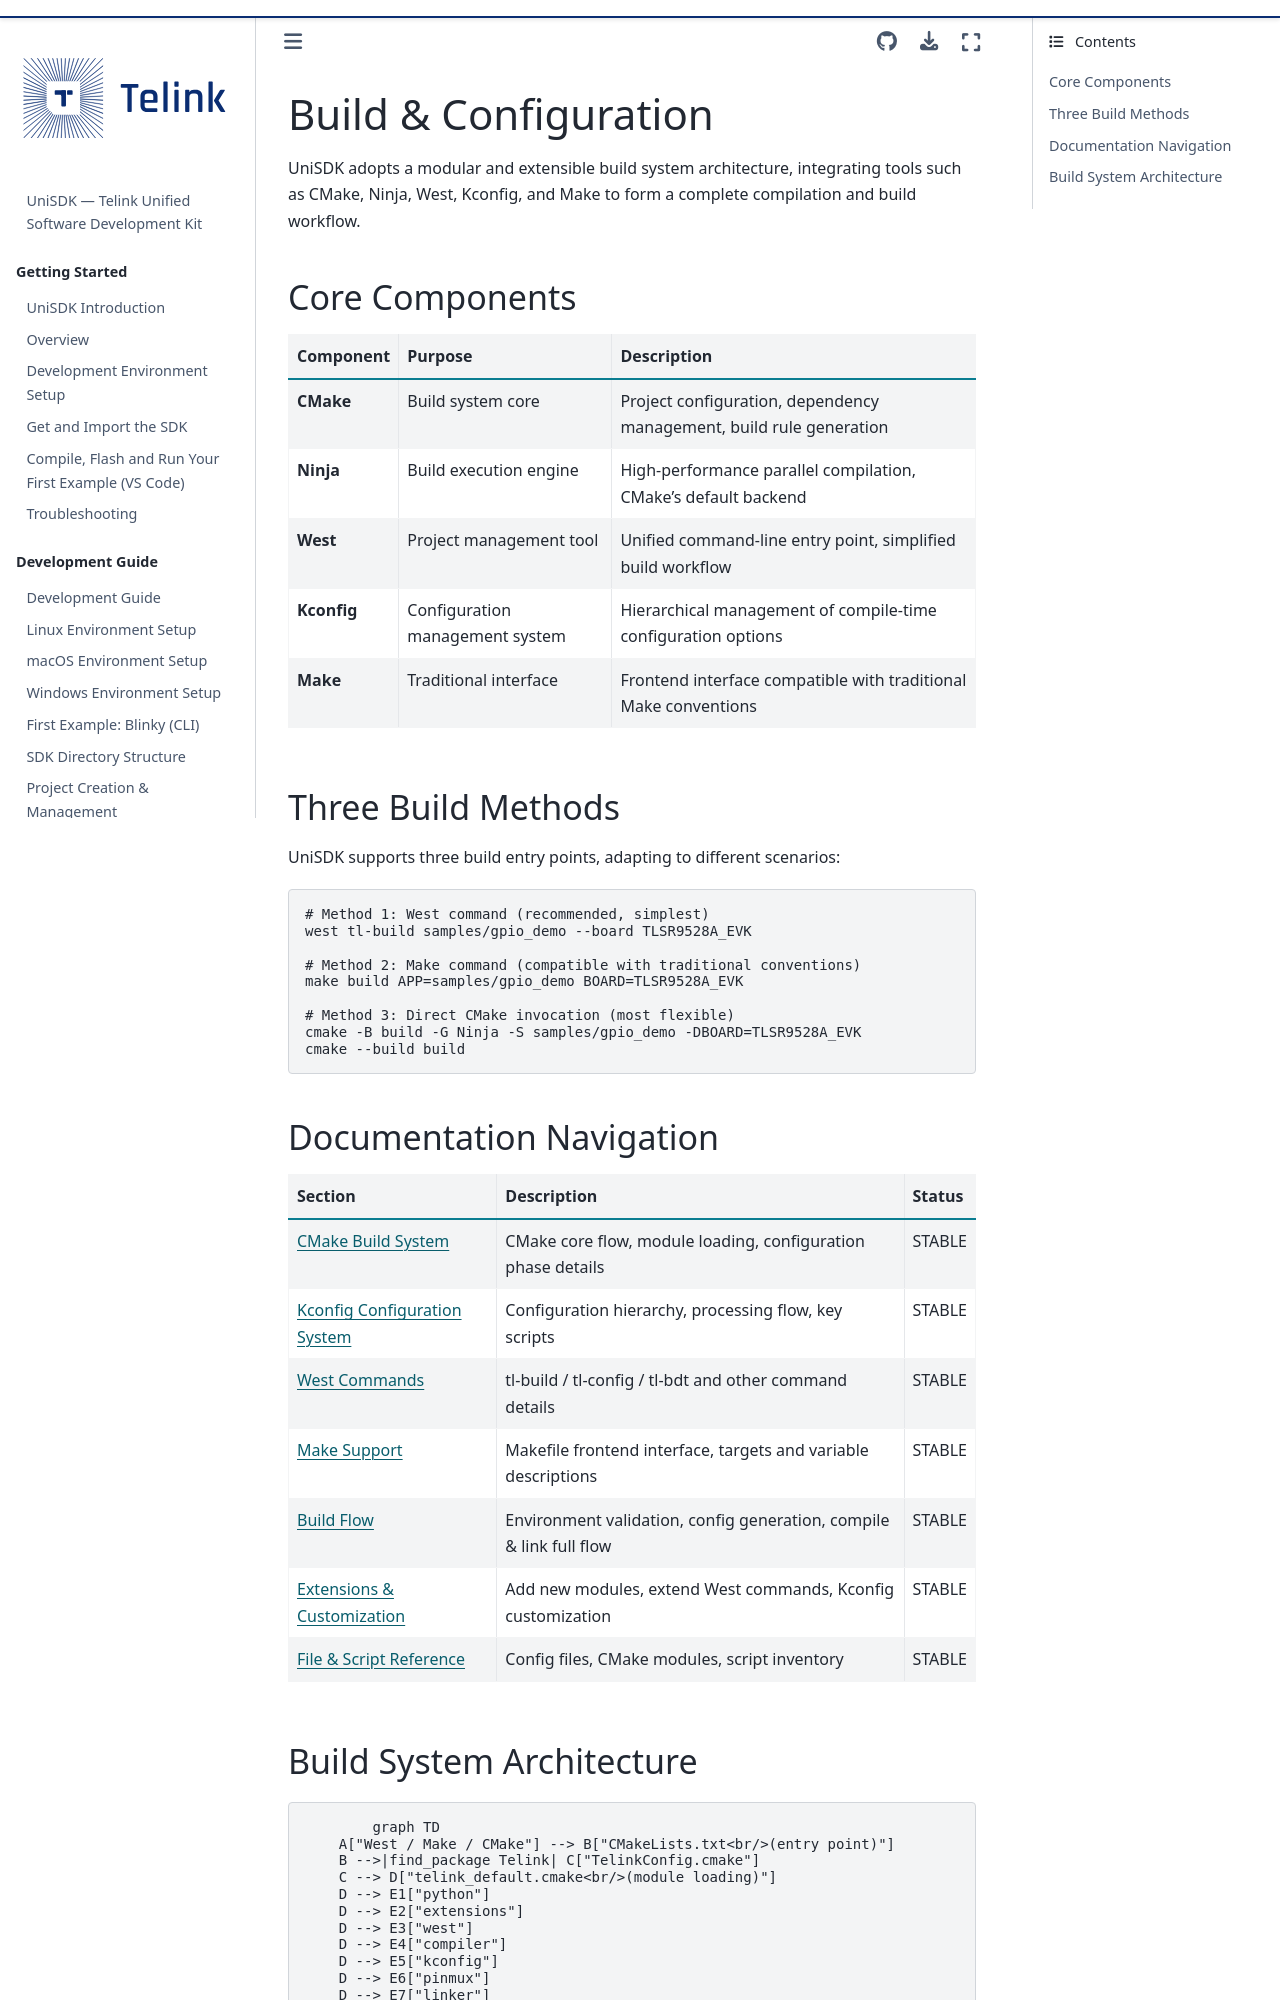

repository: telink-semi/unisdk-doc · page: en/0.4.0/build_config/index.html · generator: sphinx

---
title: Build & Configuration
status: STABLE
---

# Build & Configuration

UniSDK adopts a modular and extensible build system architecture, integrating tools such as CMake, Ninja, West, Kconfig, and Make to form a complete compilation and build workflow.

## Core Components

| Component | Purpose | Description |
|-----------|---------|-------------|
| **CMake** | Build system core | Project configuration, dependency management, build rule generation |
| **Ninja** | Build execution engine | High-performance parallel compilation, CMake's default backend |
| **West** | Project management tool | Unified command-line entry point, simplified build workflow |
| **Kconfig** | Configuration management system | Hierarchical management of compile-time configuration options |
| **Make** | Traditional interface | Frontend interface compatible with traditional Make conventions |

## Three Build Methods

UniSDK supports three build entry points, adapting to different scenarios:

```bash
# Method 1: West command (recommended, simplest)
west tl-build samples/gpio_demo --board TLSR9528A_EVK

# Method 2: Make command (compatible with traditional conventions)
make build APP=samples/gpio_demo BOARD=TLSR9528A_EVK

# Method 3: Direct CMake invocation (most flexible)
cmake -B build -G Ninja -S samples/gpio_demo -DBOARD=TLSR9528A_EVK
cmake --build build
```
